Dataset: datav2 (GitHub, imlawcs/smart-trash-bin). Classes: metal, paper, plastic, trash cardboard, trash.

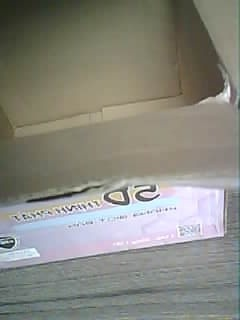
Label: trash cardboard

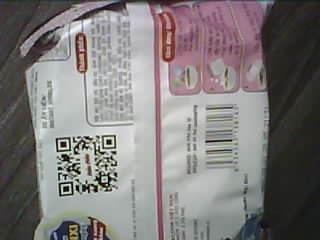
Label: trash

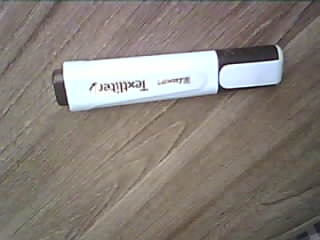
Label: plastic

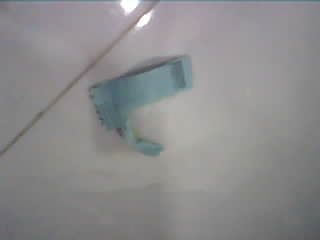
Label: trash

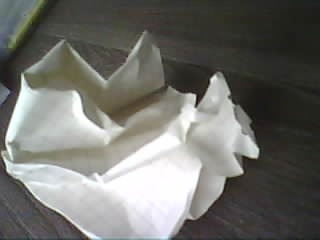
Label: paper

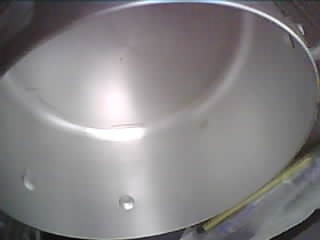
Label: metal
